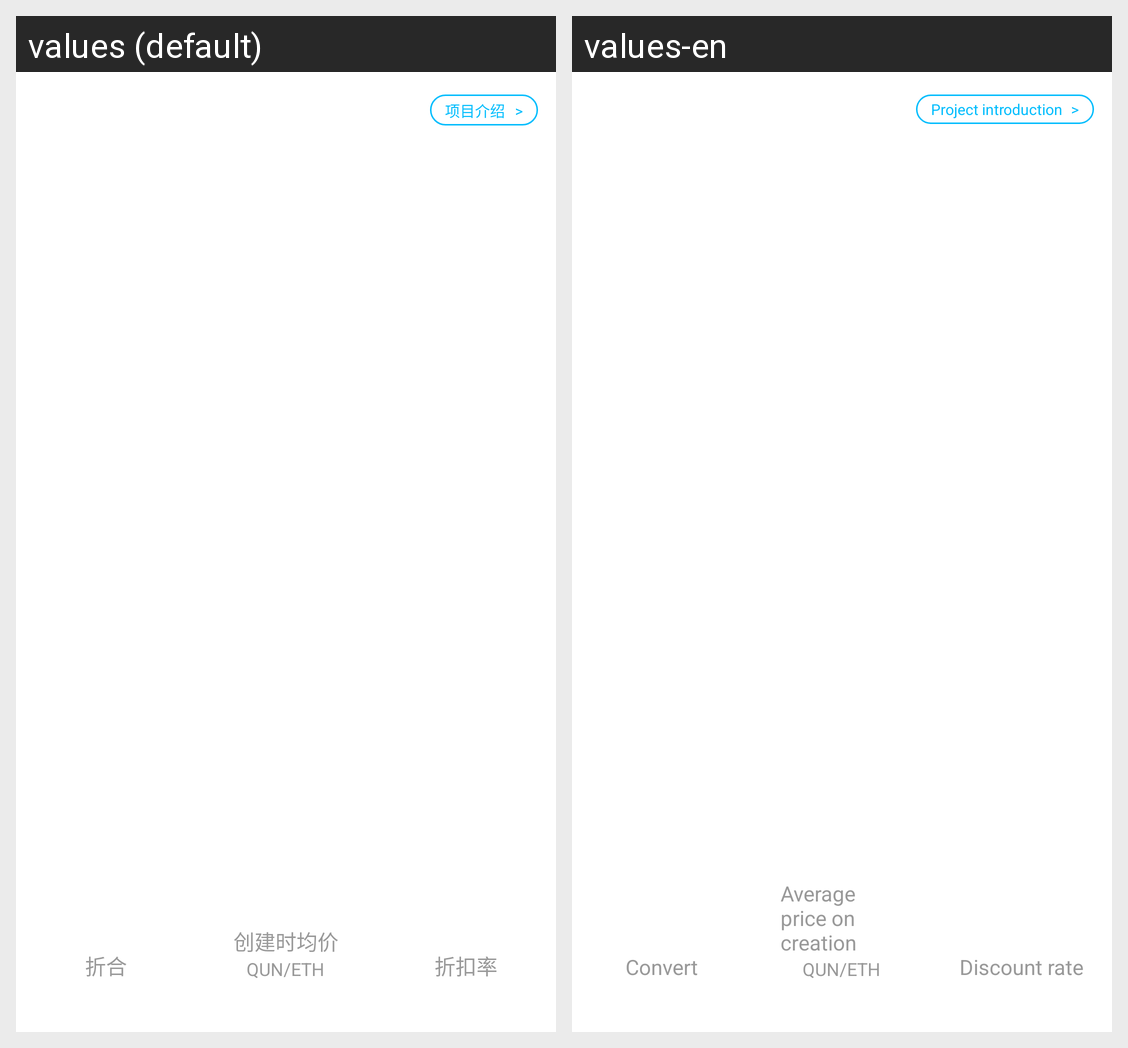

Translations of the strings shown on this Android screen, per locale in the grid:
Android screen res/layout/inc_contract_detail_center.xml rendered under 2 locales, left to right: values (default), values-en. Device: Nexus 5 (rendered at 1080×1920; each locale shown at half size, 540×960, under a caption strip naming it); theme AppTheme.
Strings drawn on this screen, with the default value and each locale's value (text and hints the layout hard-codes, and strings that could not be matched under every locale, appear in the picture but are not listed):

project_profile
  values: 项目介绍	>
  values-en: Project introduction	>

compromise
  values: 折合
  values-en: Convert

price_to_eth_name
  values: 创建时均价
  values-en: Average price on creation

rate
  values: 折扣率
  values-en: Discount rate
